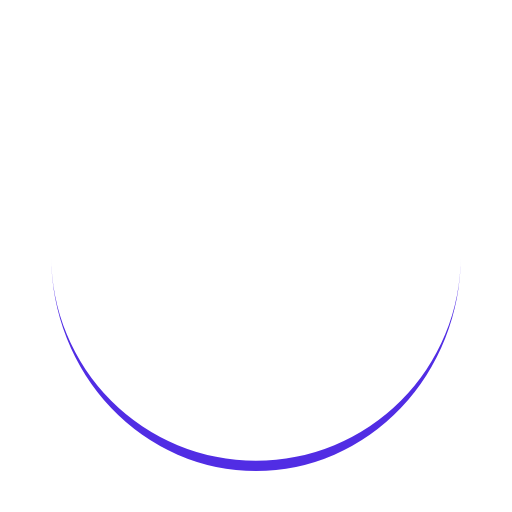
t = 0.00 s
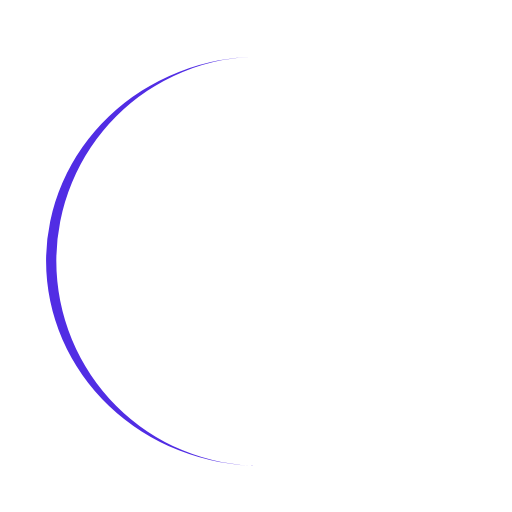
t = 0.25 s
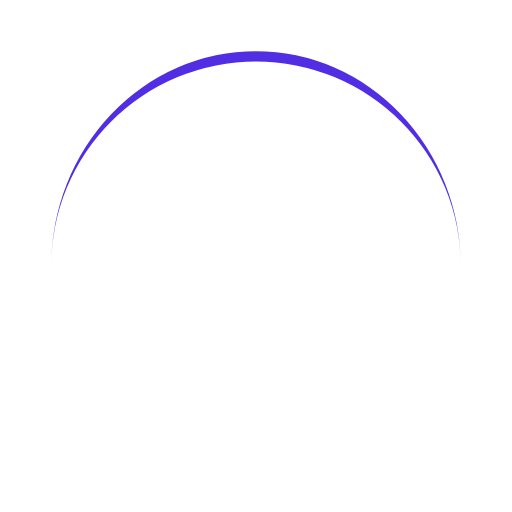
t = 0.50 s
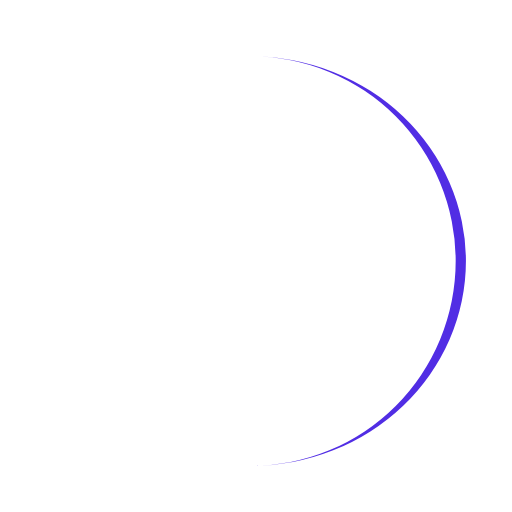
t = 0.75 s

The animated SVG that drew these frames (rendered in a browser with its animation timeline set to each time). Animation: 1 SMIL element (animateTransform=1); one cycle of 1.00 s, repeats indefinitely.

<?xml version="1.0" encoding="utf-8"?>
<svg xmlns="http://www.w3.org/2000/svg" xmlns:xlink="http://www.w3.org/1999/xlink" style="margin: auto; background: rgb(255, 255, 255); display: block; shape-rendering: auto;" width="101px" height="101px" viewBox="0 0 100 100" preserveAspectRatio="xMidYMid">
<path d="M10 50A40 40 0 0 0 90 50A40 42 0 0 1 10 50" fill="#512de4" stroke="none">
  <animateTransform attributeName="transform" type="rotate" dur="1s" repeatCount="indefinite" keyTimes="0;1" values="0 50 51;360 50 51"></animateTransform>
</path>
<!-- [ldio] generated by https://loading.io/ --></svg>